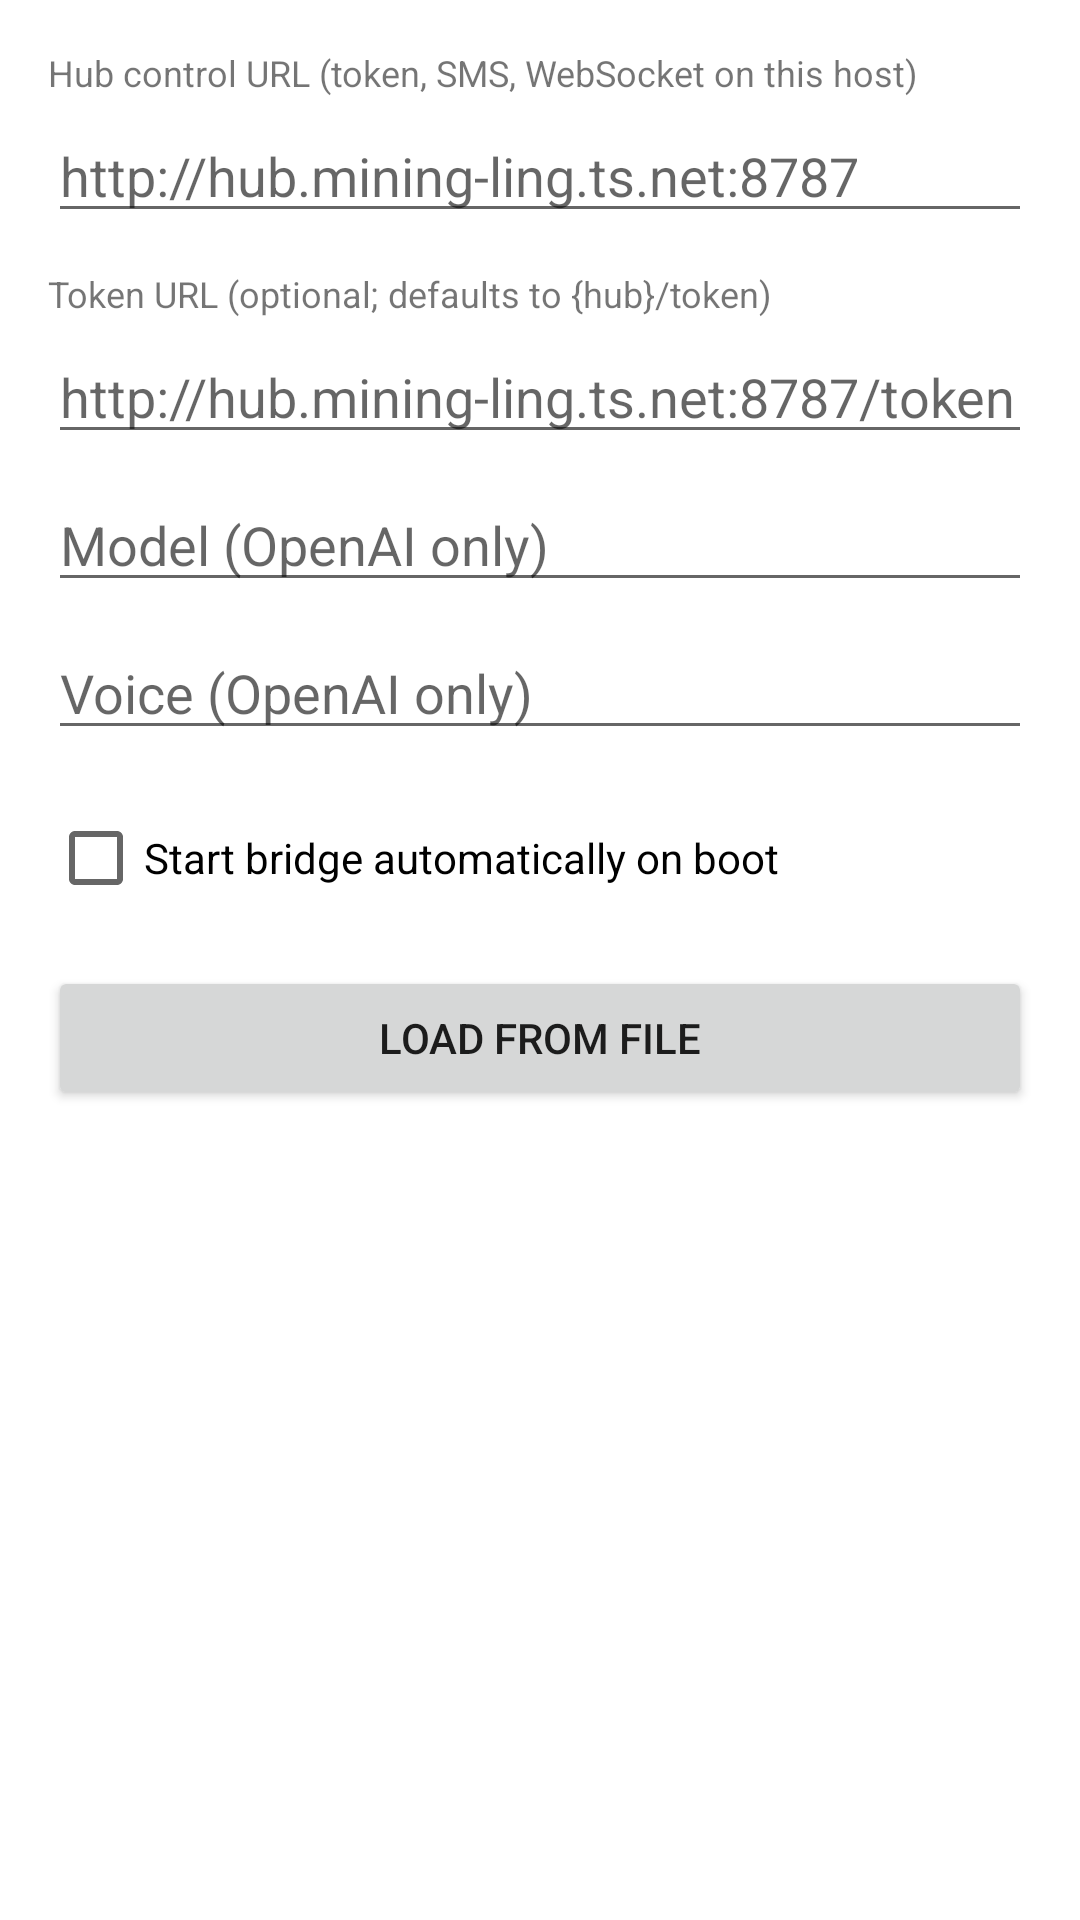

The Android layout XML behind this screen, and the referenced resources:
<!-- AndroidManifest.xml: application theme Theme.Gsm2ComputerBridge -->
<!-- res/layout/dialog_config.xml -->
<?xml version="1.0" encoding="utf-8"?>
<LinearLayout xmlns:android="http://schemas.android.com/apk/res/android"
    android:layout_width="match_parent"
    android:layout_height="wrap_content"
    android:orientation="vertical"
    android:padding="16dp">

    <TextView
        android:layout_width="match_parent"
        android:layout_height="wrap_content"
        android:text="Hub control URL (token, SMS, WebSocket on this host)"
        android:textSize="12sp"
        android:paddingBottom="4dp" />

    <EditText
        android:id="@+id/etHubControlUrl"
        android:layout_width="match_parent"
        android:layout_height="wrap_content"
        android:hint="http://hub.mining-ling.ts.net:8787"
        android:inputType="textUri"
        android:importantForAutofill="no" />

    <TextView
        android:layout_width="match_parent"
        android:layout_height="wrap_content"
        android:layout_marginTop="12dp"
        android:text="Token URL (optional; defaults to {hub}/token)"
        android:textSize="12sp"
        android:paddingBottom="4dp" />

    <EditText
        android:id="@+id/etStreamTokenUrl"
        android:layout_width="match_parent"
        android:layout_height="wrap_content"
        android:hint="http://hub.mining-ling.ts.net:8787/token"
        android:inputType="textUri"
        android:importantForAutofill="no" />

    <EditText
        android:id="@+id/etStreamModel"
        android:layout_width="match_parent"
        android:layout_height="wrap_content"
        android:layout_marginTop="8dp"
        android:hint="Model (OpenAI only)"
        android:inputType="text"
        android:importantForAutofill="no" />

    <EditText
        android:id="@+id/etStreamVoice"
        android:layout_width="match_parent"
        android:layout_height="wrap_content"
        android:layout_marginTop="8dp"
        android:hint="Voice (OpenAI only)"
        android:inputType="text"
        android:importantForAutofill="no" />

    <CheckBox
        android:id="@+id/cbAutoconnect"
        android:layout_width="match_parent"
        android:layout_height="wrap_content"
        android:layout_marginTop="12dp"
        android:text="Start bridge automatically on boot" />

    <Button
        android:id="@+id/btnLoadConfig"
        android:layout_width="match_parent"
        android:layout_height="wrap_content"
        android:layout_marginTop="12dp"
        android:text="Load from file" />

</LinearLayout>
<!-- resources referenced by this layout -->
<resources>
  <style name="Theme.Gsm2ComputerBridge" parent="Theme.MaterialComponents.DayNight.NoActionBar">
          <item name="colorPrimary">@color/primary</item>
          <item name="colorPrimaryVariant">@color/primary_dark</item>
          <item name="colorOnPrimary">#FFFFFF</item>
          <item name="colorSecondary">@color/primary</item>
          <item name="colorSecondaryVariant">@color/primary_dark</item>
          <item name="colorOnSecondary">#FFFFFF</item>
          <item name="android:statusBarColor">@color/status_bar</item>
          <item name="android:windowLightStatusBar">true</item>
          <item name="android:colorBackground">@color/background</item>
          <item name="alertDialogTheme">@style/AppAlertDialog</item>
      </style>
  <style name="AppAlertDialog" parent="ThemeOverlay.MaterialComponents.Dialog.Alert">
          <item name="android:background">@color/surface</item>
      </style>
</resources>
